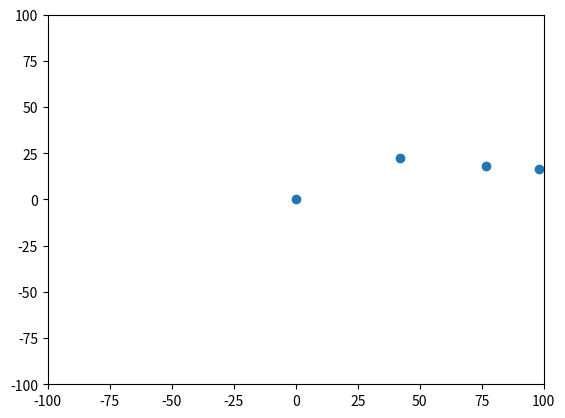

Recreate this plot in Python.
import numpy as np
import matplotlib.pyplot as plt
from matplotlib.animation import FuncAnimation

#Constante Gravitacional
G = 6.67430e-11

class Cuerpo:
    def __init__(self, masa, posicion, velocidad):
        self.masa = masa
        self.posicion = np.array(posicion, dtype=float)
        self.velocidad = np.array(velocidad, dtype=float)
        self.fuerza = np.zeros(2, dtype=float)


#Función para calcular la fuerza gravitatoria que ejercen entre sí dos cuerpos
def calcular_fuerza(c1,c2):
    vector_distancia = c2.posicion-c1.posicion
    distancia = np.linalg.norm(vector_distancia)
    if distancia == 0:
        return np.zeros(2)
    magnitud_fuerza = G * c1.masa * c2.masa / distancia**2
    vector_fuerza = magnitud_fuerza * (vector_distancia/distancia)
    return vector_fuerza

#Función para actualizar velocidad y posición
def actualizar (cuerpos, dt):
    #primero reiniciar la fuerza
    for c in cuerpos:
        c.fuerza[:] = 0
    
    #calcular fuerza
    for i in range(len(cuerpos)):
        for j in range(i+1, len(cuerpos)):
            f = calcular_fuerza(cuerpos[i], cuerpos[j])
            cuerpos[i].fuerza += f
            cuerpos[j].fuerza -= f
    
    #actualizar velocidad y posición
    for c in cuerpos:
        aceleracion = c.fuerza / c.masa
        c.velocidad += aceleracion * dt
        c.posicion += c.velocidad * dt


#-----------------------------------------------------------------------------------------------------

# (masa, distancia, velocidad)
c1 = Cuerpo(10000000000000000, [0,0], [0,0]) #cuerpo central

#cuerpo orbitante
c2 = Cuerpo(10, [50,0], [0,np.sqrt(G * c1.masa / 50)]) #la velocidad ha de ser perpendicular a r
c3 = Cuerpo(1000, [80,0], [0, np.sqrt(G * c1.masa / 80)])
c4 = Cuerpo(1000000000, [100,0], [0, np.sqrt(G * c1.masa / 100)])

dt = 0.1 # paso del tiempo
fig, ax = plt.subplots()
ax.set_xlim(-100, 100)
ax.set_ylim(-100, 100)
scat = ax.scatter([], [])
cuerpos = [c1,c2,c3,c4]

#Función para animación
def animar(frame):
    actualizar(cuerpos, dt)
    posiciones = [c.posicion for c in cuerpos]
    scat.set_offsets(posiciones)
    return [scat]

ani = FuncAnimation(fig, animar, frames = 600, interval = 20, blit = True)
plt.show()